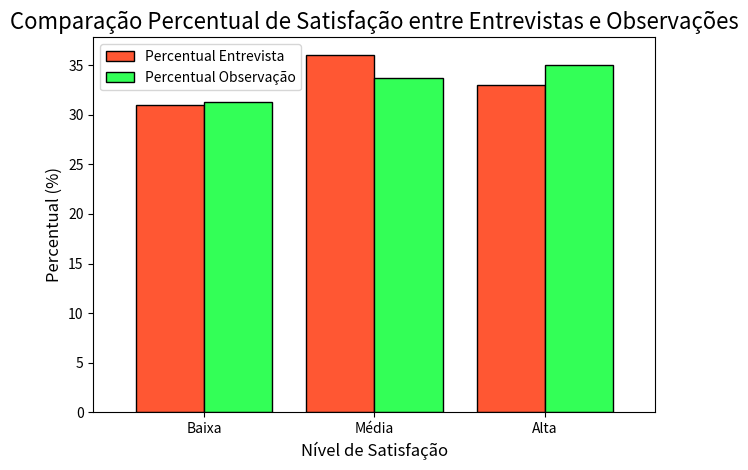
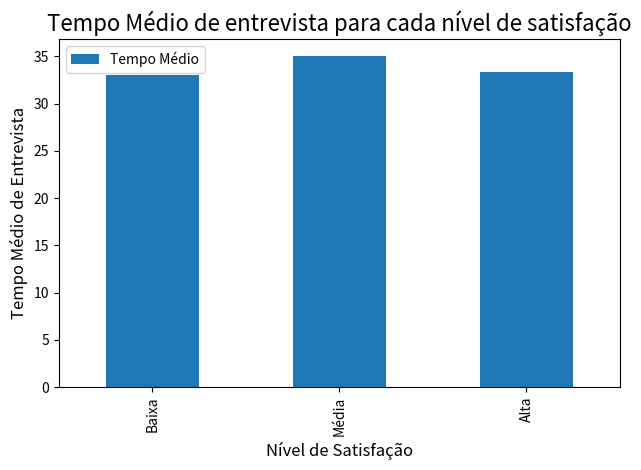

Generate these figures, in order, with matplotlib:
import pandas as pd
import numpy as np
import seaborn as sns
import matplotlib.pyplot as plt

# Simulando dados de entrevistas para 100 participantes
np.random.seed(42)
dados_entrevistas = {
    'Participante': np.arange(1, 101),
    'Satisfação_Entrevista': np.random.choice(['Alta', 'Média', 'Baixa'], size=100),
    'Idade': np.random.randint(18, 60, size=100),
    'Tempo_Entrevista': np.random.randint(10, 60, size=100)
}

# Simulando dados de entrevistas para 80 participantes

dados_observacao = {
    'Participante': np.arange(1, 81),
    'Satisfação_Observação': np.random.choice(['Alta', 'Média', 'Baixa'], size=80),
    'Tempo_Observação': np.random.randint(10, 60, size=80)
}

# Conversão para DataFrame
df_entrevistas = pd.DataFrame(dados_entrevistas)
df_observacao = pd.DataFrame(dados_observacao)

# Unindo os dois DataFrames com base nos Participantes

df = pd.merge(df_entrevistas, df_observacao, on='Participante', how='left')

# Cálculo da proporção das respostas de satisfação para entrevistas e observação

satisfacao_entrevista = df['Satisfação_Entrevista'].value_counts(normalize=True).mul(100).reset_index()
satisfacao_entrevista.columns = ['Satisfação', 'Percentual Entrevista']

satisfacao_observacao = df['Satisfação_Observação'].value_counts(normalize=True).mul(100).reset_index()
satisfacao_observacao.columns = ['Satisfação', 'Percentual Observação']

# Unindo as duas proporções

df_comparacao = pd.merge(satisfacao_entrevista, satisfacao_observacao, on='Satisfação', how='outer').fillna(0)

# Definindo a ordem correta das categorias no eixo X

ordem_satisfacao = ['Baixa', 'Média', 'Alta']
df_comparacao['Satisfação'] = pd.Categorical(df_comparacao['Satisfação'], categories=ordem_satisfacao, ordered=True)

# Média do tempo de entrevista para cada nível de satisfação

df_entrevistas_alta = df_entrevistas[df_entrevistas['Satisfação_Entrevista'] == 'Alta']
media_tempo_entrevista_alta = df_entrevistas_alta['Tempo_Entrevista'].mean()

df_entrevistas_media = df_entrevistas[df_entrevistas['Satisfação_Entrevista'] == 'Média']
media_tempo_entrevista_media = df_entrevistas_media['Tempo_Entrevista'].mean()

df_entrevistas_baixa = df_entrevistas[df_entrevistas['Satisfação_Entrevista'] == 'Baixa']
media_tempo_entrevista_baixa = df_entrevistas_baixa['Tempo_Entrevista'].mean()

# Média pelo método groupby - Mais fácil/rápida

df_entrevistas_media_tempo = df_entrevistas.groupby(by= 'Satisfação_Entrevista')['Tempo_Entrevista'].mean().reset_index()
df_entrevistas_media_tempo.columns = ['Satisfação', 'Tempo Médio']
df_entrevistas_media_tempo['Satisfação'] = pd.Categorical(df_entrevistas_media_tempo['Satisfação'], categories=ordem_satisfacao, ordered=True)

# Gráfico de barras lado a lado com cores vibrantes
df_comparacao = df_comparacao.sort_values(by= 'Satisfação')
df_comparacao.plot(kind='bar', x='Satisfação', y=['Percentual Entrevista', 'Percentual Observação'],
                    color=['#FF5733', '#33FF57'], edgecolor='black', width=0.8)

# Ajustes de títulos e eixo
plt.title('Comparação Percentual de Satisfação entre Entrevistas e Observações', fontsize=16)
plt.xlabel('Nível de Satisfação', fontsize=12)
plt.ylabel('Percentual (%)', fontsize=12)
plt.xticks(rotation=0)
plt.tight_layout()


# Gráfico de barras - Tempo médio por Satisfação
df_entrevistas_media_tempo = df_entrevistas_media_tempo.sort_values(by= 'Satisfação')
df_entrevistas_media_tempo.plot(kind='bar', x='Satisfação', y='Tempo Médio')

plt.title('Tempo Médio de entrevista para cada nível de satisfação', fontsize=16)
plt.xlabel('Nível de Satisfação', fontsize=12)
plt.ylabel('Tempo Médio de Entrevista', fontsize=12)
plt.tight_layout()
plt.show()
